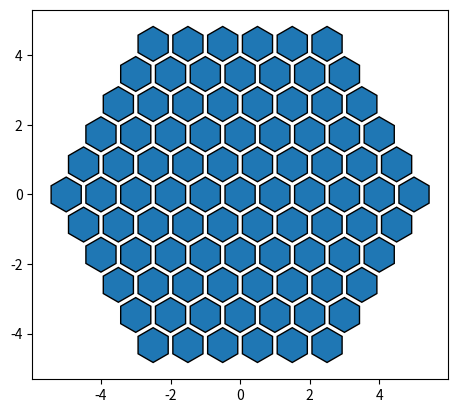

Source code (Python):
import matplotlib.pyplot as plt
from matplotlib.patches import RegularPolygon
import numpy as np
from math import sqrt
import copy

root = sqrt(3)/2

alpha = 1
beta = 0.1
gamma = 0.1


class Cell:
    def __init__(self, pos, water):
        self.pos = pos
        self.water = water
    
    def getCartesian(self):
        plotx = 0.5 * (self.pos[0] - self.pos[1])
        ploty = root * (self.pos[2])
        return (plotx, ploty)

    def isReceptive(self, grid):
        if (self.water >= 1):
            return True
        for cell in [grid[coord] for coord in self.getNeighbourCoordinates()]:
            if (cell.water >= 1):
                return True
        return False

    def getNeighbourCoordinates(self):
        # Neighbors along each cubic 'axis'
        neighbourCoords = [
            # X axis neighbours ±[0, -1, 1]
            (self.pos[0], self.pos[1] - 1, self.pos[2] + 1), (self.pos[0], self.pos[1] + 1, self.pos[2] - 1),
            # Y axis neighbours ±[1, 0, -1]
            (self.pos[0] + 1, self.pos[1], self.pos[2] - 1), (self.pos[0] - 1, self.pos[1], self.pos[2] + 1),
            # Z axis neighbours ±[-1, 1, 0]
            (self.pos[0] - 1, self.pos[1] + 1, self.pos[2]), (self.pos[0] + 1, self.pos[1] - 1, self.pos[2])
        ]
        return neighbourCoords
        # return [grid[coord] for coord in neighbourCoords]

    def toDiffuseCell(self, grid):
        if (not self.isReceptive(grid)):
            return Cell(self.pos, self.water)
        else:
            return Cell(self.pos, 0)
    
    def toReceptiveCell(self, grid):
        if (self.isReceptive(grid)):
            return Cell(self.pos, self.water)
        else:
            return Cell(self.pos, 0)
    
    def calcLocalDiffusion(self, diffuseGrid, newDiffuseGrid):
        neighbours = [diffuseGrid[coord] for coord in self.getNeighbourCoordinates()]
        newDiffuseGrid[self.pos] = Cell(self.pos, self.water + 0.5*(-self.water + sum(n.water for n in neighbours) / len(neighbours)))

    def addConstant(self):
        self.water += gamma


class HexGrid:
    def __init__(self, radius, beta, gamma):
        self.data = {}
        self.beta = beta
        self.gamma = gamma
        for x in range(-radius, radius+1):
            for y in range(-radius, radius+1):
                for z in range(-radius, radius+1):
                    if ((x + y + z) == 0):
                        self.data[(x, y, z)] = Cell((x, y, z), beta)

    def step(self, step):
        # Diffusion map
        non_receptive = {}
        for cell in self.data.values():
            non_receptive[cell.pos] = cell.toDiffuseCell()
        diffusion = {}
        for cell in non_receptive.values():
            cell.calcLocalDiffusion(non_receptive, diffusion)
        
        # Receptive map
        receptive = {}
        for cell in self.data.values():
            receptive[cell.pos] = cell.toReceptiveCell()
        for cell in receptive.values():
            cell.addConstant()
        
        # Update all the values
        for cell in self.data.values():
            cell.water = receptive[cell.pos].water + diffusion[cell.pos].water

def drawGrid(grid):
    plt.axes()
    for cell in grid.data.values():
        plotx = (cell.pos[0] - 0.5*cell.pos[1] - 0.5*cell.pos[2])
        ploty = np.sin(60) * (cell.pos[1] - cell.pos[2])
        hexagon = RegularPolygon(
            cell.getCartesian(), radius=0.5, numVertices=6, edgecolor='k')
        plt.gca().add_patch(hexagon)
    plt.axis('scaled')
    plt.show()


grid = HexGrid(5, beta, gamma)
drawGrid(grid)
input("Press Enter to close...")

